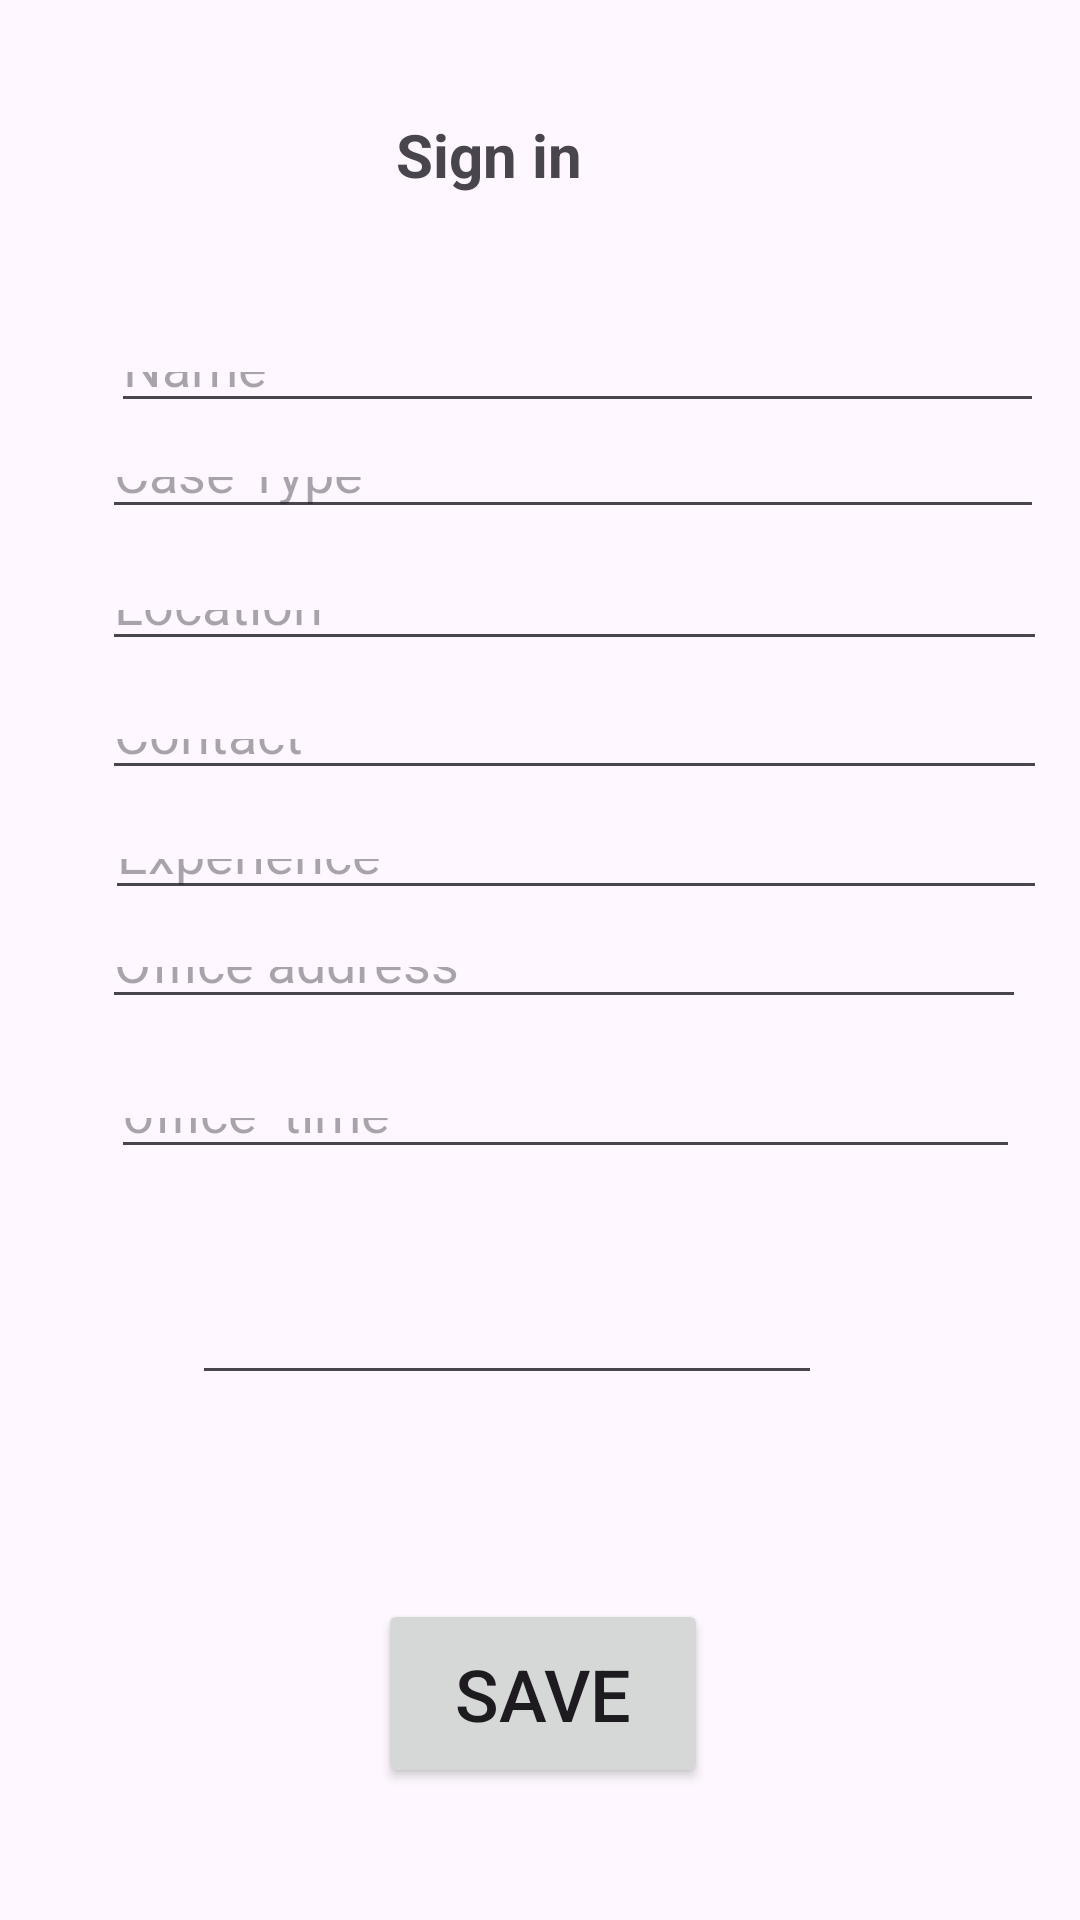

Reconstruct the res/layout file that produces this screen, plus the resources it refers to.
<!-- AndroidManifest.xml: application theme Theme.LawAssistant2 -->
<!-- res/layout/activity_lregister.xml -->
<?xml version="1.0" encoding="utf-8"?>
<androidx.constraintlayout.widget.ConstraintLayout xmlns:android="http://schemas.android.com/apk/res/android"
    xmlns:app="http://schemas.android.com/apk/res-auto"
    xmlns:tools="http://schemas.android.com/tools"
    android:layout_width="match_parent"
    android:layout_height="match_parent"
    tools:context=".Lregister">

    <TextView
        android:id="@+id/textView2"
        android:layout_width="101dp"
        android:layout_height="0dp"
        android:layout_marginStart="132dp"
        android:layout_marginTop="38dp"
        android:layout_marginBottom="49dp"
        android:text="Sign in"
        android:textSize="20sp"
        android:textStyle="bold"
        app:layout_constraintBottom_toTopOf="@+id/editTextText"
        app:layout_constraintStart_toStartOf="parent"
        app:layout_constraintTop_toTopOf="parent" />

    <EditText
        android:id="@+id/editTextText"
        android:layout_width="0dp"
        android:layout_height="0dp"
        android:layout_marginStart="2dp"
        android:layout_marginEnd="1dp"
        android:layout_marginBottom="8dp"
        android:ems="10"
        android:hint="Name"
        android:inputType="text"
        app:layout_constraintBottom_toTopOf="@+id/editTextText2"
        app:layout_constraintEnd_toEndOf="@+id/editTextText4"
        app:layout_constraintStart_toStartOf="@+id/editTextText5"
        app:layout_constraintTop_toBottomOf="@+id/textView2"
        tools:ignore="TouchTargetSizeCheck" />

    <EditText
        android:id="@+id/editTextText2"
        android:layout_width="0dp"
        android:layout_height="0dp"
        android:layout_marginBottom="17dp"
        android:ems="10"
        android:hint="Case Type"
        android:inputType="text"
        app:layout_constraintBottom_toTopOf="@+id/editTextText3"
        app:layout_constraintEnd_toEndOf="@+id/editTextText"
        app:layout_constraintStart_toStartOf="@+id/editTextText3"
        app:layout_constraintTop_toBottomOf="@+id/editTextText"
        tools:ignore="TouchTargetSizeCheck" />

    <EditText
        android:id="@+id/editTextText3"
        android:layout_width="0dp"
        android:layout_height="0dp"
        android:layout_marginBottom="16dp"
        android:ems="10"
        android:hint="Location"
        android:inputType="text"
        app:layout_constraintBottom_toTopOf="@+id/editTextText4"
        app:layout_constraintEnd_toEndOf="@+id/editTextText4"
        app:layout_constraintStart_toStartOf="@+id/editTextText4"
        app:layout_constraintTop_toBottomOf="@+id/editTextText2"
        tools:ignore="TouchTargetSizeCheck" />

    <EditText
        android:id="@+id/editTextText4"
        android:layout_width="0dp"
        android:layout_height="0dp"
        android:layout_marginBottom="13dp"
        android:ems="10"
        android:hint="Contact"
        android:inputType="text"
        app:layout_constraintBottom_toTopOf="@+id/editTextText5"
        app:layout_constraintEnd_toEndOf="@+id/editTextText5"
        app:layout_constraintStart_toStartOf="@+id/editTextText6"
        app:layout_constraintTop_toBottomOf="@+id/editTextText3"
        tools:ignore="TouchTargetSizeCheck" />

    <EditText
        android:id="@+id/editTextText5"
        android:layout_width="314dp"
        android:layout_height="0dp"
        android:layout_marginStart="1dp"
        android:layout_marginBottom="9dp"
        android:ems="10"
        android:hint="Experience"
        android:inputType="text"
        app:layout_constraintBottom_toTopOf="@+id/editTextText6"
        app:layout_constraintStart_toStartOf="@+id/editTextText6"
        app:layout_constraintTop_toBottomOf="@+id/editTextText4"
        tools:ignore="TouchTargetSizeCheck" />

    <EditText
        android:id="@+id/editTextText6"
        android:layout_width="308dp"
        android:layout_height="0dp"
        android:layout_marginStart="34dp"
        android:layout_marginBottom="23dp"
        android:ems="10"
        android:hint="Office address"
        android:inputType="text"
        app:layout_constraintBottom_toTopOf="@+id/editTextText7"
        app:layout_constraintStart_toStartOf="parent"
        app:layout_constraintTop_toBottomOf="@+id/editTextText5"
        tools:ignore="TouchTargetSizeCheck" />

    <EditText
        android:id="@+id/editTextText7"
        android:layout_width="0dp"
        android:layout_height="0dp"
        android:layout_marginStart="2dp"
        android:layout_marginEnd="2dp"
        android:layout_marginBottom="34dp"
        android:ems="10"
        android:hint="office  time"
        android:inputType="text"
        app:layout_constraintBottom_toTopOf="@+id/editTextText8"
        app:layout_constraintEnd_toEndOf="@+id/editTextText6"
        app:layout_constraintStart_toStartOf="@+id/editTextText5"
        app:layout_constraintTop_toBottomOf="@+id/editTextText6"
        tools:ignore="TouchTargetSizeCheck" />

    <Button
        android:id="@+id/button5"
        android:layout_width="110dp"
        android:layout_height="63dp"
        android:layout_marginStart="126dp"
        android:layout_marginBottom="44dp"
        android:text="Save"
        android:textSize="24sp"
        app:layout_constraintBottom_toBottomOf="parent"
        app:layout_constraintStart_toStartOf="parent"
        app:layout_constraintTop_toBottomOf="@+id/editTextText8" />

    <EditText
        android:id="@+id/editTextText8"
        android:layout_width="wrap_content"
        android:layout_height="wrap_content"
        android:layout_marginStart="27dp"
        android:layout_marginBottom="68dp"
        android:ems="10"
        android:inputType="text"
        app:layout_constraintBottom_toTopOf="@+id/button5"
        app:layout_constraintStart_toStartOf="@+id/editTextText7"
        app:layout_constraintTop_toBottomOf="@+id/editTextText7"
        tools:ignore="SpeakableTextPresentCheck,TouchTargetSizeCheck" />
</androidx.constraintlayout.widget.ConstraintLayout>
<!-- resources referenced by this layout -->
<resources>
  <style name="Theme.LawAssistant2" parent="Base.Theme.LawAssistant2" />
  <style name="Base.Theme.LawAssistant2" parent="Theme.Material3.DayNight.NoActionBar">
          
          
      </style>
</resources>
